The GitHub repository Navarro45/Projeto-Transformador-1 contains a labelled image folder "data" with 3 categories: galaxy, quasar, star. Examples follow, each with its label.

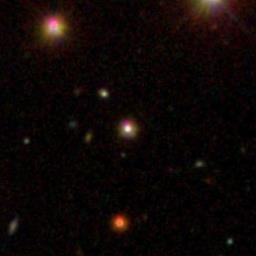
Label: star

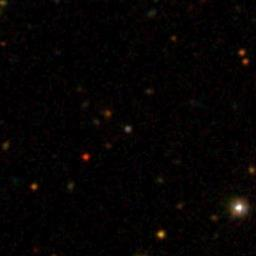
Label: quasar

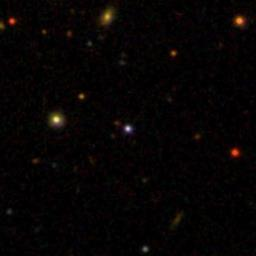
Label: quasar

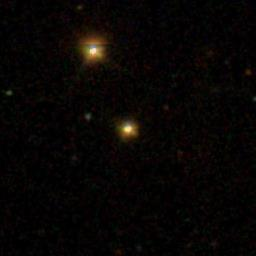
Label: star

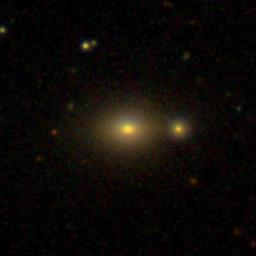
Label: galaxy

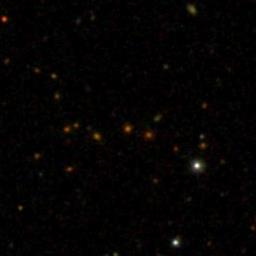
Label: galaxy
